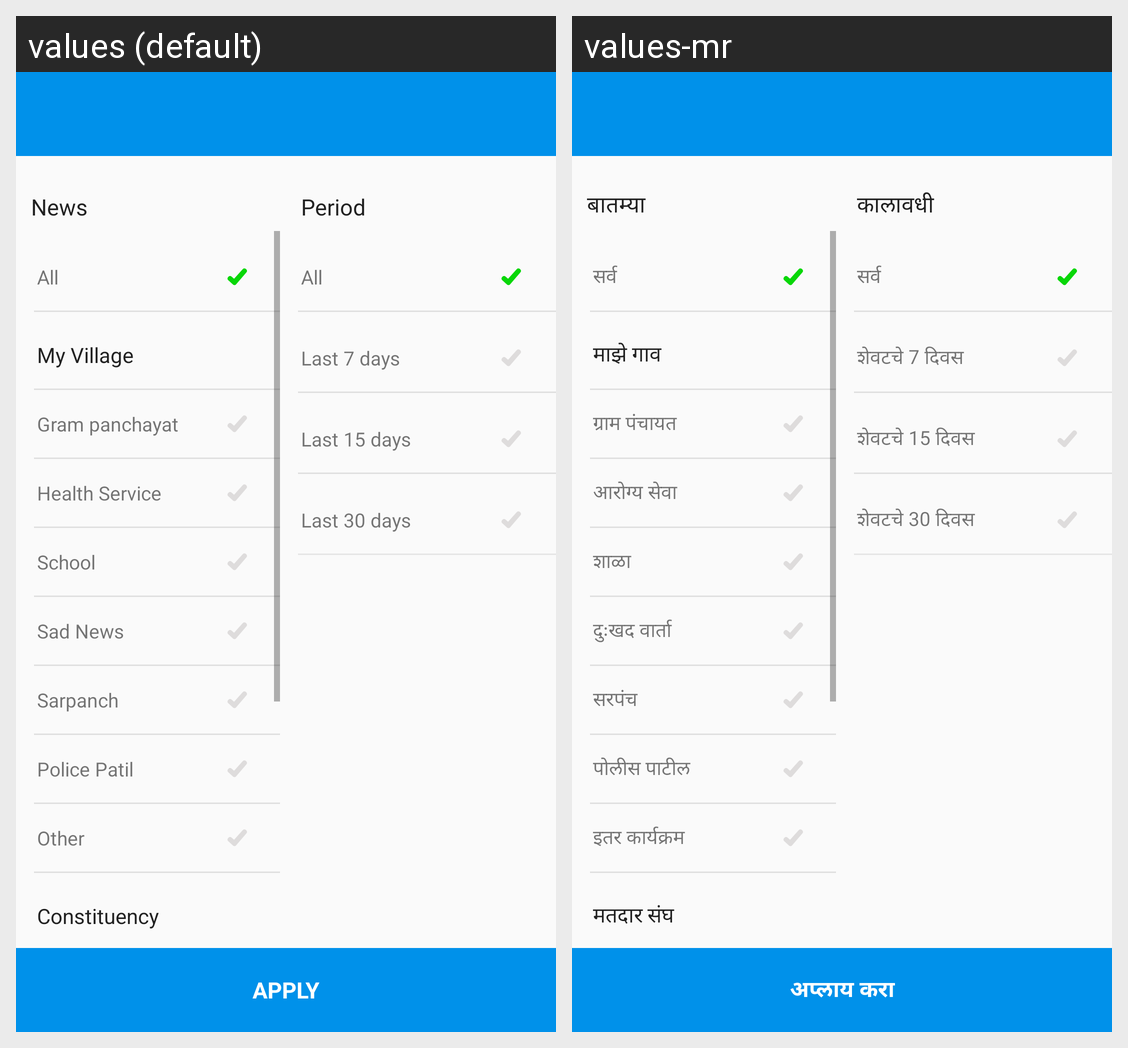

The Android screen above is rendered under two locales of the same app. Produce the string resources it draws, with the default and per-locale values.
Android screen res/layout/activity_news_filter.xml rendered under 2 locales, left to right: values (default), values-mr. Device: Nexus 5 (rendered at 1080×1920; each locale shown at half size, 540×960, under a caption strip naming it); theme AppTheme.
Strings drawn on this screen, with the default value and each locale's value (text and hints the layout hard-codes, and strings that could not be matched under every locale, appear in the picture but are not listed):

title_news
  values: News
  values-mr: बातम्या

lbl_all
  values: All
  values-mr: सर्व

lbl_my_village
  values: My Village
  values-mr: माझे गाव

gram_panchayat
  values: Gram panchayat
  values-mr: ग्राम पंचायत

health_service
  values: Health Service
  values-mr: आरोग्य सेवा

lbl_school
  values: School
  values-mr: शाळा

lbl_sad_news
  values: Sad News
  values-mr: दुःखद वार्ता

lbl_sarpanch
  values: Sarpanch
  values-mr: सरपंच

lbl_police_patil
  values: Police Patil
  values-mr: पोलीस पाटील 

other
  values: Other
  values-mr: इतर कार्यक्रम

lbl_political
  values: Constituency
  values-mr: मतदार संघ

select_date
  values: Period
  values-mr: कालावधी

last_7_days
  values: Last 7 days
  values-mr: शेवटचे 7 दिवस

lbl_last_15_days
  values: Last 15 days
  values-mr: शेवटचे 15 दिवस

lbl_last_30_days
  values: Last 30 days
  values-mr: शेवटचे 30 दिवस

lbl_apply
  values: Apply
  values-mr: अप्लाय करा
